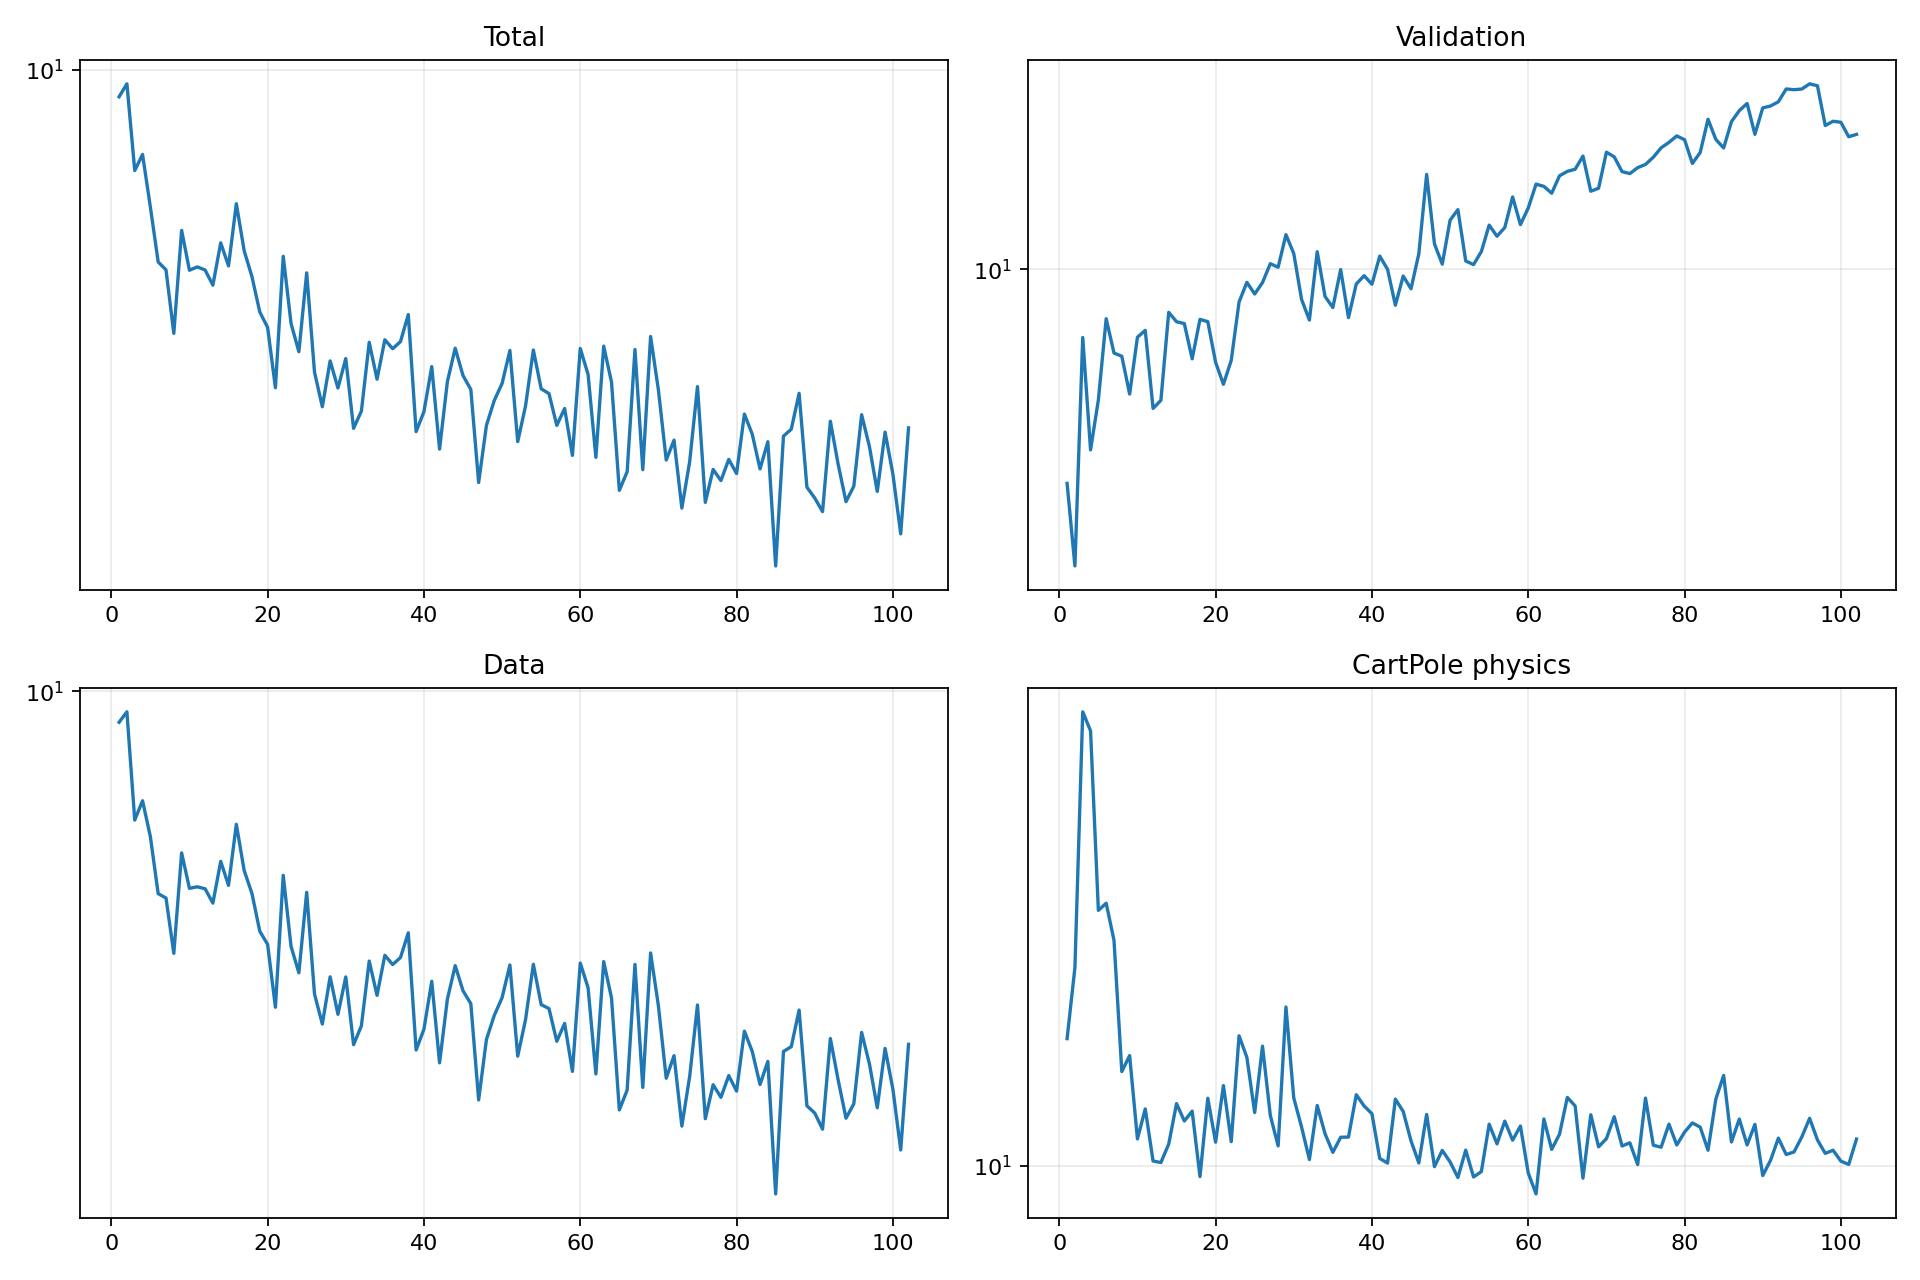

The file beside this chart, header and first rows:
epoch, validation_forecast_mse, train_total, train_data, train_cartpole_physics, train_rotation_physics
1, 4.289, 9.024, 8.838, 18.14, 0.4635
2, 3.095, 9.477, 9.216, 25.3, 0.7603
3, 7.636, 6.824, 5.97, 83.94, 1.442
4, 4.897, 7.253, 6.451, 76.8, 3.4
5, 5.966, 5.944, 5.587, 33.1, 2.658
6, 8.225, 4.827, 4.444, 34.22, 4.094
7, 7.182, 4.686, 4.366, 28.75, 3.197
8, 7.091, 3.684, 3.497, 15.55, 3.126
9, 6.107, 5.441, 5.233, 16.75, 4.03
10, 7.644, 4.678, 4.539, 11.33, 2.532
11, 7.856, 4.738, 4.568, 13.05, 3.965
12, 5.771, 4.683, 4.531, 10.22, 4.97
13, 5.957, 4.422, 4.278, 10.15, 4.19
14, 8.436, 5.19, 5.058, 11.06, 2.137
15, 8.128, 4.755, 4.593, 13.37, 2.782
16, 8.068, 6.019, 5.869, 12.33, 2.699
17, 7.02, 5.038, 4.877, 12.91, 3.203
18, 8.204, 4.564, 4.445, 9.499, 2.398
19, 8.131, 3.994, 3.821, 13.72, 3.557
20, 6.924, 3.768, 3.626, 11.17, 3.041
21, 6.347, 2.998, 2.817, 14.56, 3.553
22, 6.977, 4.932, 4.783, 11.19, 3.751
23, 8.786, 3.824, 3.596, 18.38, 4.442
24, 9.498, 3.436, 3.235, 16.61, 3.543
25, 9.071, 4.632, 4.467, 12.83, 3.69
26, 9.49, 3.181, 2.971, 17.51, 3.467
27, 10.22, 2.79, 2.634, 12.65, 2.971
28, 10.08, 3.319, 3.183, 10.97, 2.568
29, 11.47, 2.995, 2.738, 21.04, 4.638
30, 10.64, 3.349, 3.182, 13.73, 2.966
31, 8.876, 2.571, 2.424, 11.98, 2.708
32, 8.182, 2.744, 2.615, 10.29, 2.636
33, 10.72, 3.561, 3.391, 13.26, 3.775
34, 8.982, 3.097, 2.955, 11.61, 2.561
35, 8.598, 3.595, 3.47, 10.64, 1.871
36, 9.99, 3.476, 3.344, 11.42, 1.779
37, 8.263, 3.571, 3.439, 11.43, 1.797
38, 9.438, 3.955, 3.798, 13.94, 1.833
39, 9.751, 2.54, 2.373, 13.23, 3.429
40, 9.427, 2.738, 2.579, 12.76, 3.119
41, 10.54, 3.248, 3.127, 10.34, 1.762
42, 9.997, 2.377, 2.254, 10.12, 2.153
43, 8.678, 3.068, 2.909, 13.66, 2.145
44, 9.737, 3.482, 3.329, 12.89, 2.399
45, 9.26, 3.14, 3.01, 11.23, 1.761
46, 10.63, 2.979, 2.858, 10.13, 1.936
47, 14.55, 2.094, 1.942, 12.71, 2.452
48, 11.06, 2.601, 2.477, 9.953, 2.489
49, 10.21, 2.857, 2.727, 10.74, 2.283
50, 12.14, 3.048, 2.928, 10.18, 1.821
51, 12.66, 3.453, 3.338, 9.459, 2.017
52, 10.34, 2.445, 2.315, 10.75, 2.251
53, 10.19, 2.798, 2.68, 9.483, 2.299
54, 10.73, 3.459, 3.347, 9.725, 1.431
55, 11.91, 2.987, 2.847, 12.15, 1.776
56, 11.4, 2.932, 2.802, 11.08, 1.919
57, 11.8, 2.6, 2.458, 12.32, 1.899
58, 13.31, 2.772, 2.64, 11.27, 1.897
59, 11.93, 2.32, 2.178, 12.04, 2.23
60, 12.74, 3.479, 3.364, 9.66, 1.852
... 42 more rows
